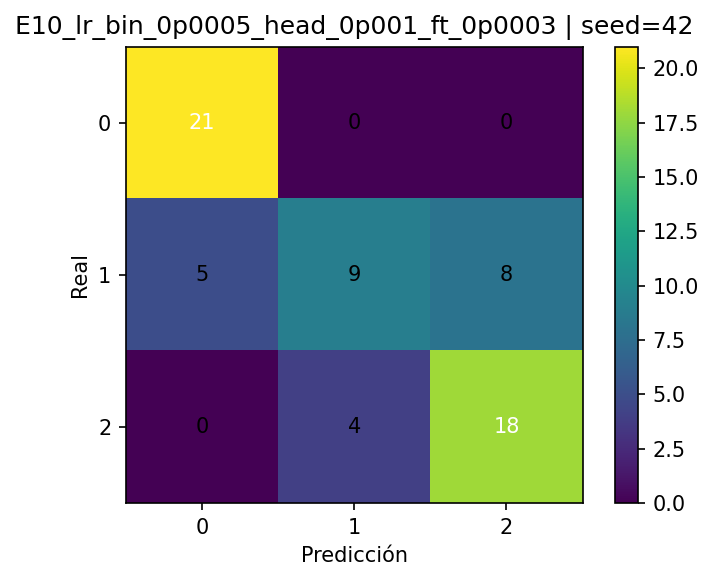

Data behind this chart, as committed beside it:
, pred_0, pred_1, pred_2
real_0, 21, 0, 0
real_1, 5, 9, 8
real_2, 0, 4, 18
